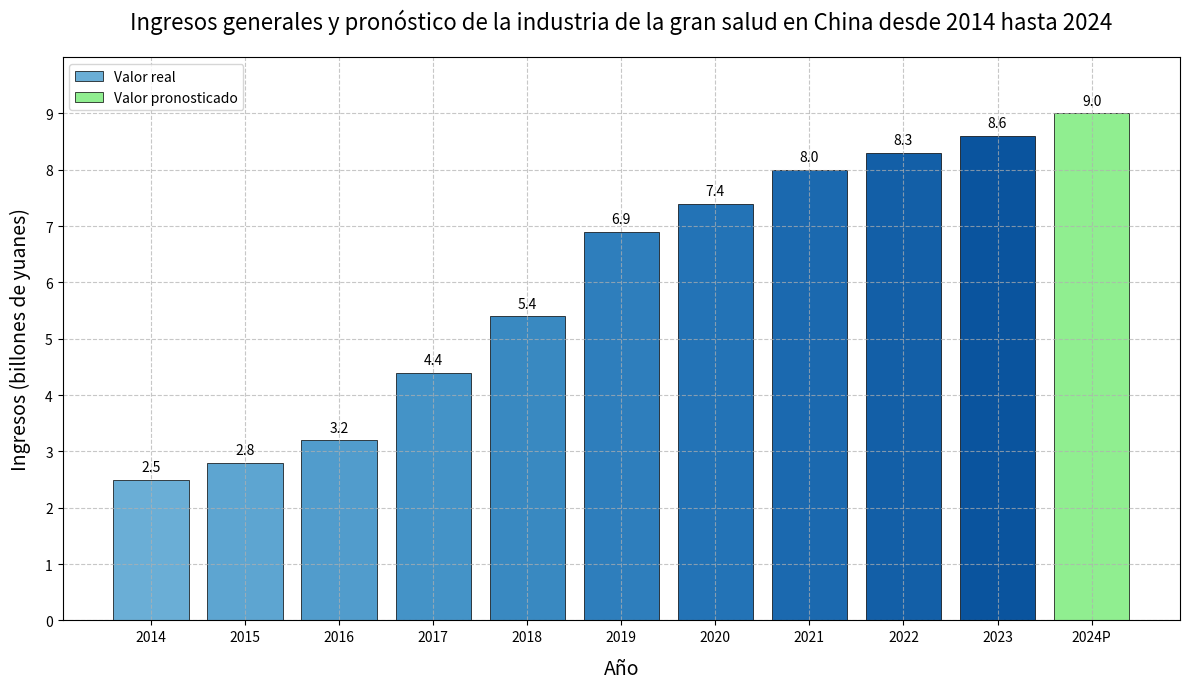

Source code (Python):
import matplotlib.pyplot as plt
import numpy as np

# Años
years = np.arange(2014, 2025)
# Datos de ingresos (billones de yuanes), 2024 es el valor pronosticado (P)
revenues = [2.5, 2.8, 3.2, 4.4, 5.4, 6.9, 7.4, 8.0, 8.3, 8.6, 9.0]

# Crear un lienzo y un subgráfico
fig, ax = plt.subplots(figsize=(12, 7))

# Establecer el estilo de la cuadrícula
plt.grid(True, linestyle='--', alpha=0.7)

# Crear un gráfico de barras con colores degradados
colors = plt.cm.Blues(np.linspace(0.5, 0.9, len(years)))
bars = ax.bar(years, revenues, color=colors, edgecolor='black', linewidth=0.5)

# Establecer el título y las etiquetas de los ejes
ax.set_title('Ingresos generales y pronóstico de la industria de la gran salud en China desde 2014 hasta 2024', fontsize=16, pad=20)
ax.set_xlabel('Año', fontsize=14, labelpad=10)
ax.set_ylabel('Ingresos (billones de yuanes)', fontsize=14, labelpad=10)

# Establecer las marcas de los ejes x e y
ax.set_xticks(years)
ax.set_yticks(np.arange(0, 10, 1))

# Modificar la etiqueta del eje x para 2024 a 2024P
xticks_labels = [str(year) for year in years]
xticks_labels[-1] = '2024P'
ax.set_xticklabels(xticks_labels)

# Agregar etiquetas numéricas a cada barra
for bar, revenue in zip(bars, revenues):
    height = bar.get_height()
    ax.text(bar.get_x() + bar.get_width()/2., height + 0.1,
            f'{revenue}', ha='center', va='bottom', fontsize=10)

# Resaltar el valor pronosticado
prediction_bar = bars[-1]
prediction_bar.set_color('lightgreen')
prediction_bar.set_edgecolor('black')

# Agregar una leyenda
ax.legend([bars[0], prediction_bar], ['Valor real', 'Valor pronosticado'], loc='upper left')

# Establecer el rango del eje y
plt.ylim(0, 10)

# Mejorar la apariencia del gráfico
plt.tight_layout()

# Mostrar el gráfico
plt.show()
